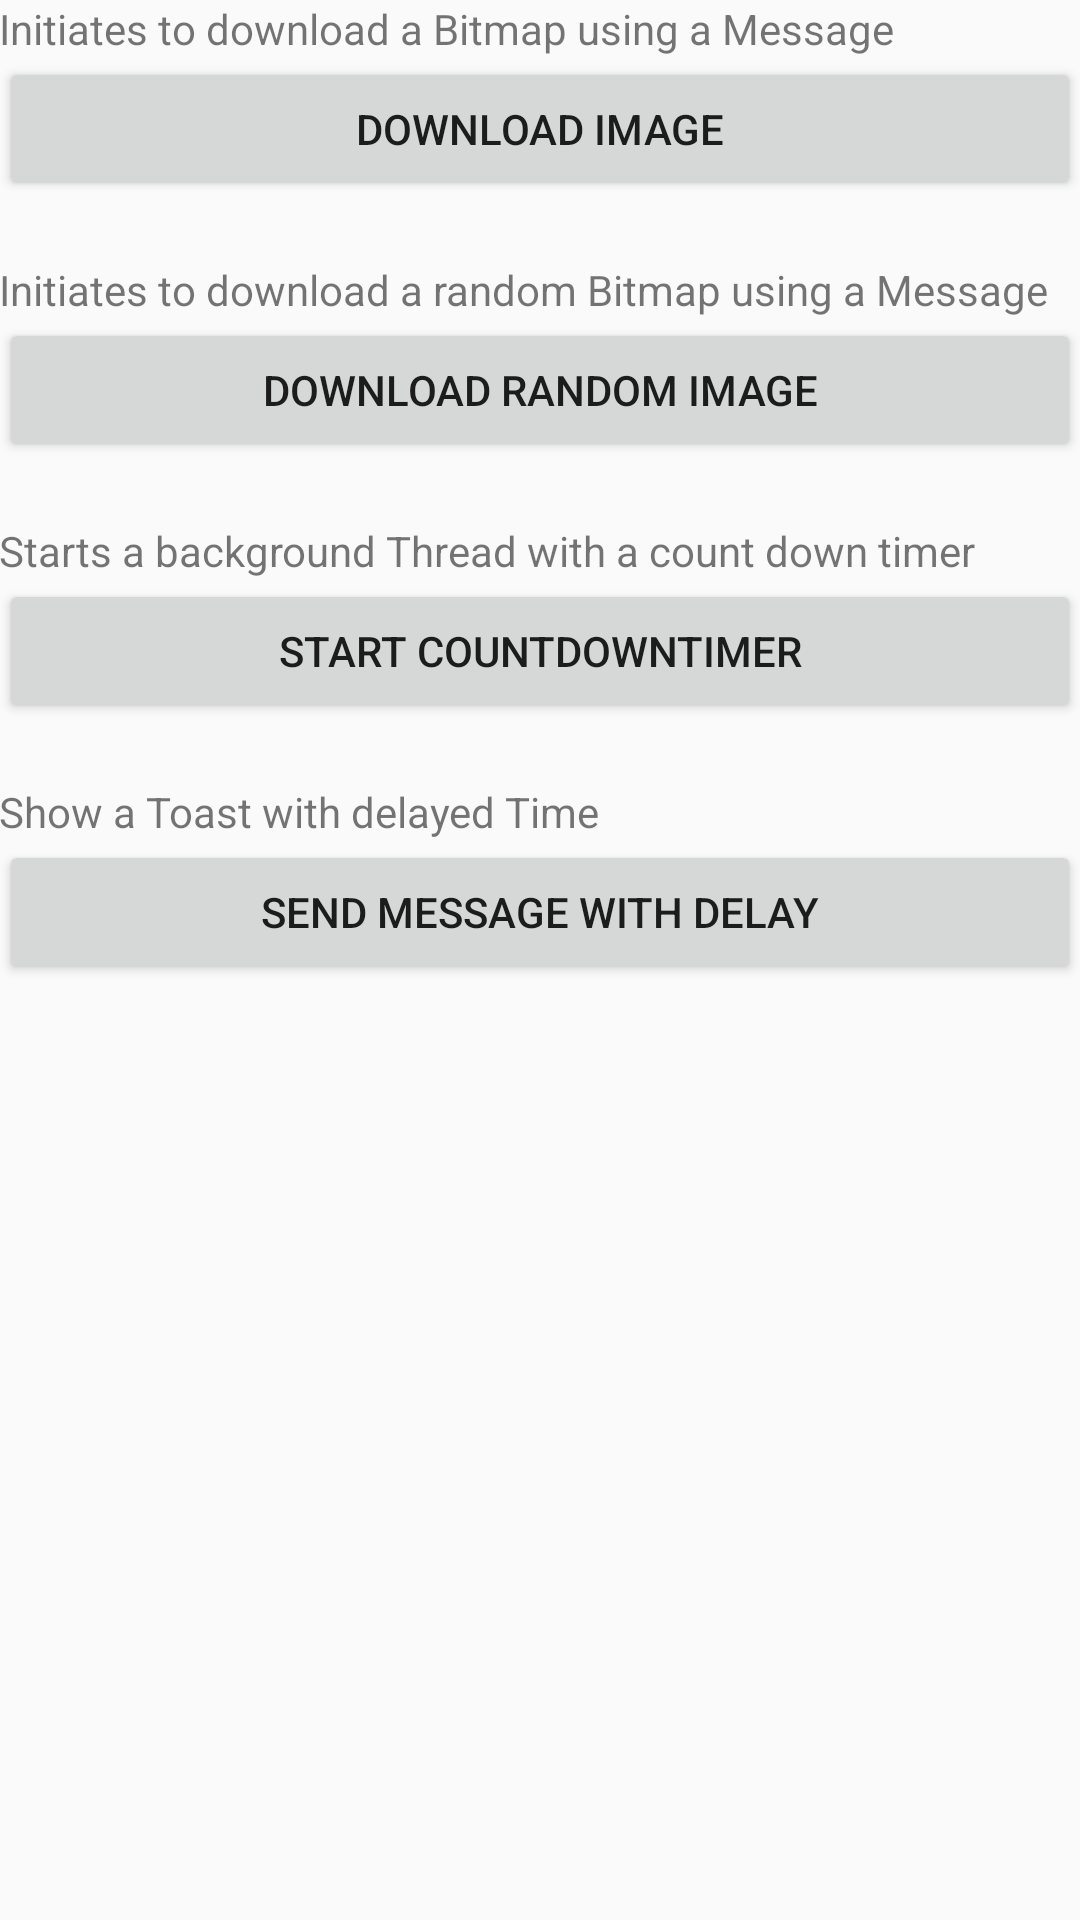

Reconstruct the res/layout file that produces this screen, plus the resources it refers to.
<!-- AndroidManifest.xml: application theme AppTheme -->
<!-- res/layout/activity_message.xml -->
<?xml version="1.0" encoding="utf-8"?>
<LinearLayout
        xmlns:android="http://schemas.android.com/apk/res/android"
        xmlns:tools="http://schemas.android.com/tools"
        android:layout_width="match_parent"
        android:layout_height="match_parent"
        android:orientation="vertical"
        tools:context=".RunnableActivity">
    
    <ScrollView
            android:layout_width="fill_parent"
            android:layout_height="wrap_content">
        
        <LinearLayout
                xmlns:android="http://schemas.android.com/apk/res/android"
                xmlns:tools="http://schemas.android.com/tools"
                android:layout_width="match_parent"
                android:layout_height="match_parent"
                android:paddingLeft="@dimen/activity_horizontal_margin"
                android:paddingRight="@dimen/activity_horizontal_margin"
                android:paddingTop="@dimen/activity_vertical_margin"
                android:paddingBottom="@dimen/activity_vertical_margin"
                android:orientation="vertical">
            <RelativeLayout
                    android:layout_width="match_parent"
                    android:layout_height="wrap_content">
                
                <ImageView
                        android:id="@+id/myimage"
                        android:layout_width="match_parent"
                        android:layout_height="wrap_content"/>
                
                <ProgressBar
                        android:layout_width="wrap_content"
                        android:layout_height="wrap_content"
                        android:layout_centerInParent="true"
                        android:visibility="gone"
                        android:id="@+id/progressBar"/>
            
            </RelativeLayout>
            
            <TextView
                    android:layout_width="wrap_content"
                    android:layout_height="wrap_content"
                    android:text=
                            "Initiates to download a Bitmap using a Message"
            />
            <Button
                    android:id="@+id/btn_1"
                    android:text="Download Image"
                    android:layout_width="match_parent"
                    android:layout_height="wrap_content"/>
            
            
            <TextView
                    android:layout_marginTop="20dp"
                    android:layout_width="wrap_content"
                    android:layout_height="wrap_content"
                    android:text=
                            "Initiates to download a random Bitmap using a Message"
            />
            <Button
                    android:id="@+id/btn_2"
                    android:text="Download Random Image"
                    android:layout_width="match_parent"
                    android:layout_height="wrap_content"/>
            
            
            <TextView
                    android:layout_marginTop="20dp"
                    android:layout_width="wrap_content"
                    android:layout_height="wrap_content"
                    android:text=
                            "Starts a background Thread with a count down timer"
            />
            <Button
                    android:id="@+id/btn_3"
                    android:text="Start CountDownTimer"
                    android:layout_width="match_parent"
                    android:layout_height="wrap_content"/>
            
            <TextView
                    android:layout_marginTop="20dp"
                    android:layout_width="wrap_content"
                    android:layout_height="wrap_content"
                    android:text=
                            "Show a Toast with delayed Time"
            />
            <Button
                    android:id="@+id/btn_4"
                    android:text="SEND MESSAGE WITH DELAY"
                    android:layout_width="match_parent"
                    android:layout_height="wrap_content"/>
            
            <TextView
                    android:id="@+id/feedback"
                    android:text=""
                    android:layout_margin="20dp"
                    android:textAlignment="center"
                    android:layout_width="match_parent"
                    android:layout_height="wrap_content"/>
            
            <TextView
                    android:id="@+id/operation"
                    android:text=""
                    android:layout_margin="20dp"
                    android:textAlignment="center"
                    android:layout_width="match_parent"
                    android:layout_height="wrap_content"/>
        
        </LinearLayout>
    </ScrollView>

</LinearLayout>
<!-- resources referenced by this layout -->
<resources>
  <style name="AppTheme" parent="Theme.AppCompat.Light.DarkActionBar">
          
          <item name="colorPrimary">@color/colorPrimary</item>
          <item name="colorPrimaryDark">@color/colorPrimaryDark</item>
          <item name="colorAccent">@color/colorAccent</item>
  
      </style>
  <color name="colorPrimary">#6200EE</color>
  <color name="colorPrimaryDark">#3700B3</color>
  <color name="colorAccent">#03DAC5</color>
</resources>
